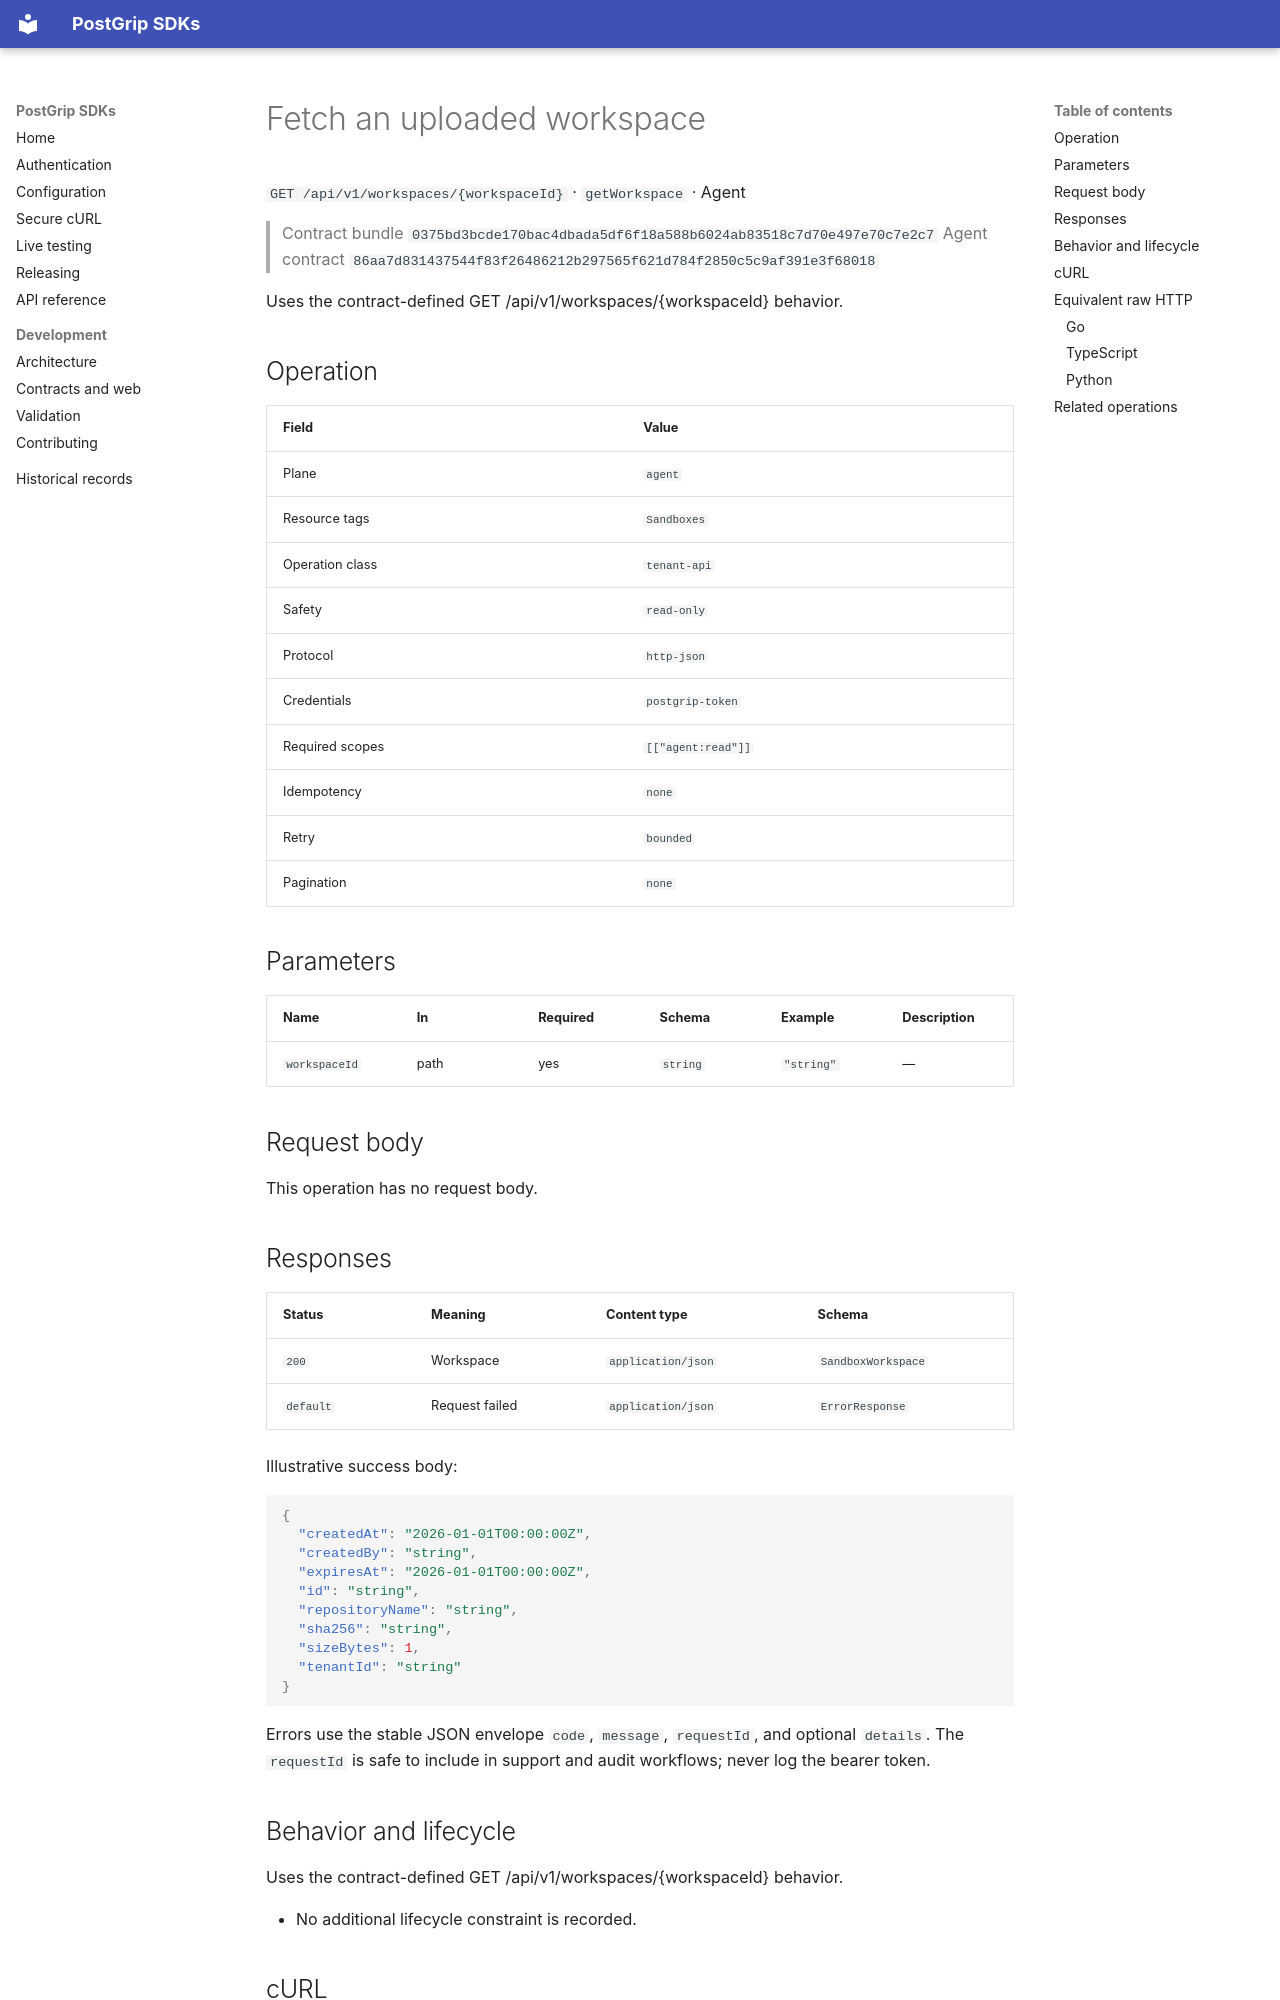

repository: postgrip-io/postgrip-sdk · page: reference/0375bd3bcde170bac4dbada5df6f18a588b6024ab83518c7d70e497e70c7e2c7/agent/getWorkspace/index.html · generator: mkdocs

# Fetch an uploaded workspace

`GET /api/v1/workspaces/{workspaceId}` · `getWorkspace` · Agent

> Contract bundle `0375bd3bcde170bac4dbada5df6f18a588b6024ab83518c7d70e497e70c7e2c7`
> Agent contract `86aa7d831437544f83f26486212b297565f621d784f2850c5c9af391e3f68018`

Uses the contract-defined GET /api/v1/workspaces/{workspaceId} behavior.

## Operation

| Field | Value |
| --- | --- |
| Plane | `agent` |
| Resource tags | `Sandboxes` |
| Operation class | `tenant-api` |
| Safety | `read-only` |
| Protocol | `http-json` |
| Credentials | `postgrip-token` |
| Required scopes | `[["agent:read"]]` |
| Idempotency | `none` |
| Retry | `bounded` |
| Pagination | `none` |

## Parameters

| Name | In | Required | Schema | Example | Description |
| --- | --- | --- | --- | --- | --- |
| `workspaceId` | path | yes | `string` | `"string"` | — |

## Request body

This operation has no request body.

## Responses

| Status | Meaning | Content type | Schema |
| --- | --- | --- | --- |
| `200` | Workspace | `application/json` | `SandboxWorkspace` |
| `default` | Request failed | `application/json` | `ErrorResponse` |

Illustrative success body:

```json
{
  "createdAt": "2026-01-01T00:00:00Z",
  "createdBy": "string",
  "expiresAt": "2026-01-01T00:00:00Z",
  "id": "string",
  "repositoryName": "string",
  "sha256": "string",
  "sizeBytes": 1,
  "tenantId": "string"
}
```

Errors use the stable JSON envelope `code`, `message`, `requestId`, and optional `details`.
The `requestId` is safe to include in support and audit workflows; never log the bearer token.

## Behavior and lifecycle

Uses the contract-defined GET /api/v1/workspaces/{workspaceId} behavior.

- No additional lifecycle constraint is recorded.

## cURL

Requires cURL 7.76 or newer. The bearer is supplied over standard input and does not enter the process argument list.

```sh
set +x
POSTGRIP_API_URL="${POSTGRIP_AGENT_URL:-${POSTGRIP_URL}}"
: "${POSTGRIP_API_URL:?set POSTGRIP_URL or the plane-specific URL}"
: "${POSTGRIP_TOKEN:?set POSTGRIP_TOKEN}"
: "${POSTGRIP_WORKSPACE_ID:?set POSTGRIP_WORKSPACE_ID to a percent-encoded path value}"
curl \
  --config \
  - \
  --fail-with-body \
  --silent \
  --show-error \
  --request \
  GET \
  "${POSTGRIP_API_URL}/api/v1/workspaces/${POSTGRIP_WORKSPACE_ID}" <<EOF
header = "Authorization: Bearer ${POSTGRIP_TOKEN}"
EOF
```
